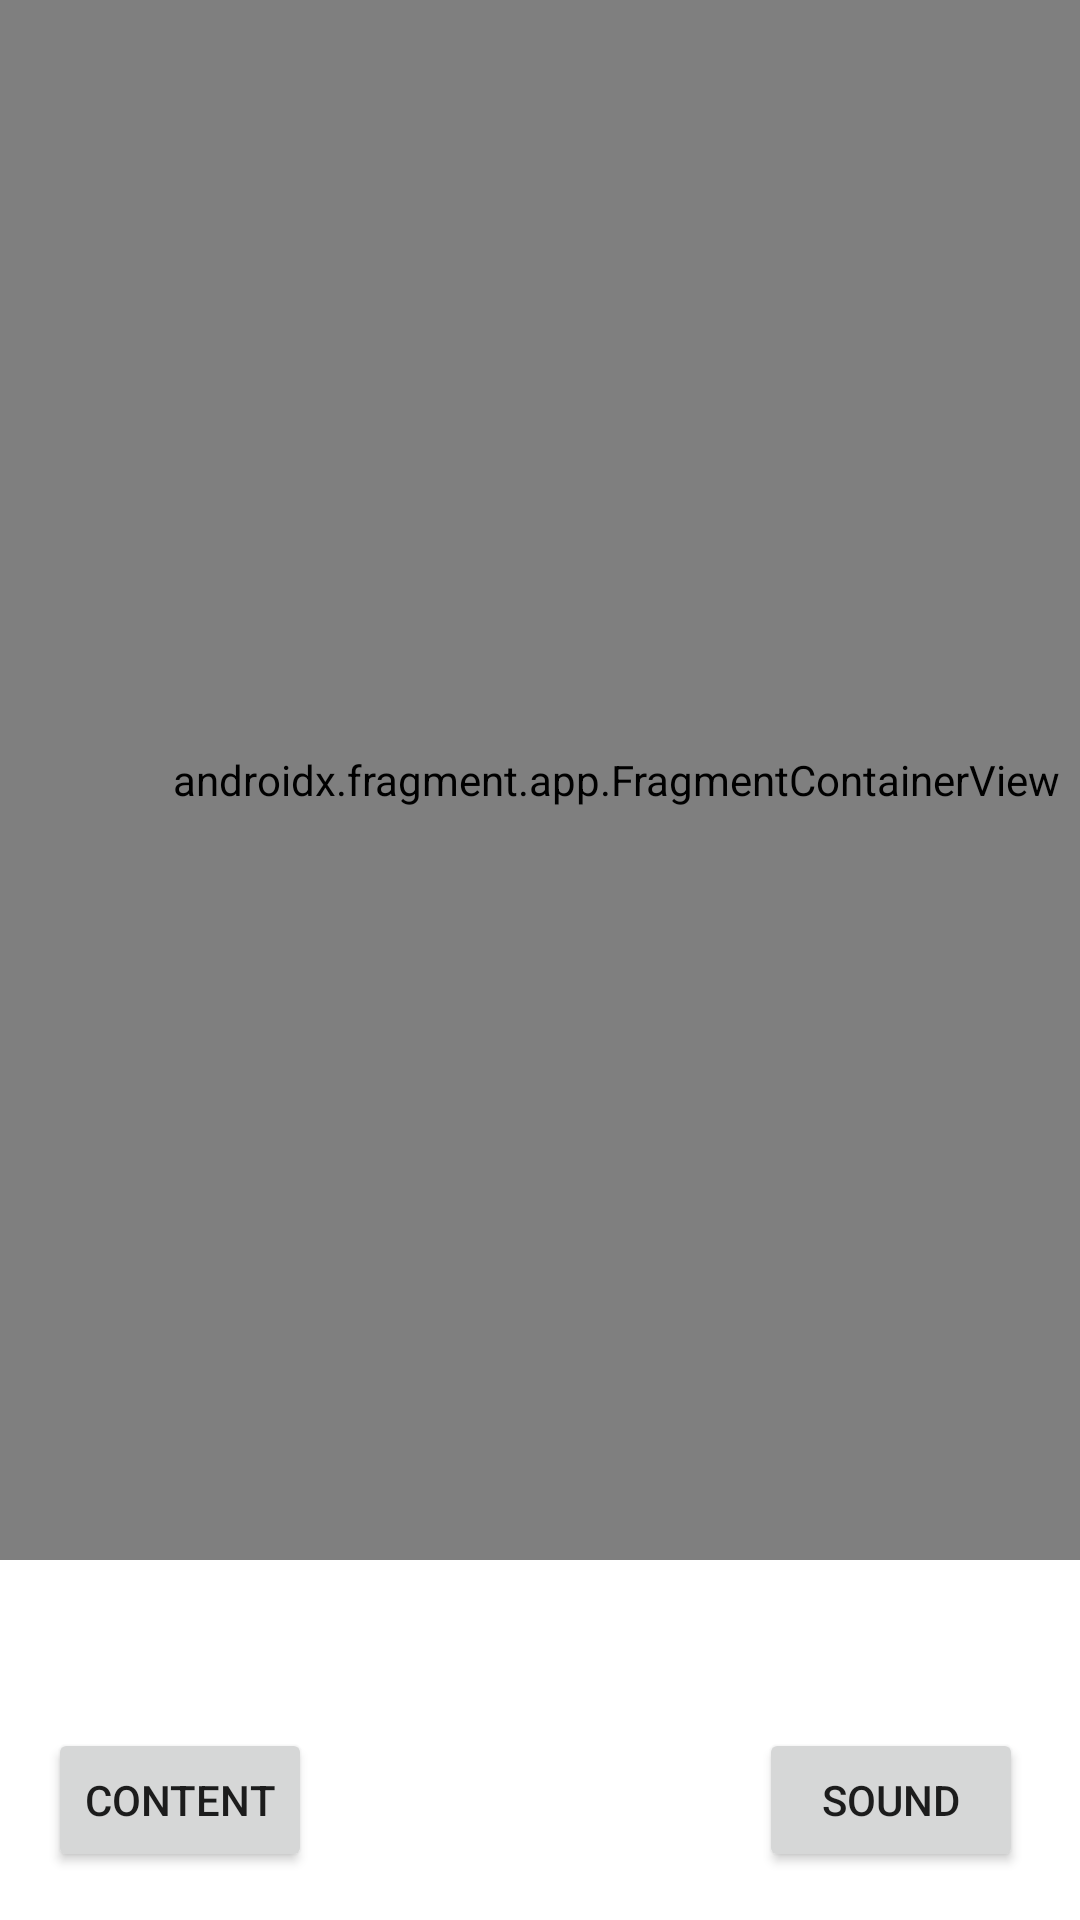

The Android layout XML behind this screen, and the referenced resources:
<!-- AndroidManifest.xml: application theme Theme.FrenchConnection -->
<!-- res/layout/fragment_test.xml -->
<?xml version="1.0" encoding="utf-8"?>
<androidx.constraintlayout.widget.ConstraintLayout xmlns:android="http://schemas.android.com/apk/res/android"
    xmlns:app="http://schemas.android.com/apk/res-auto"
    xmlns:tools="http://schemas.android.com/tools"
    android:layout_width="match_parent"
    android:layout_height="match_parent"
    tools:context=".TestFragment">

    <androidx.fragment.app.FragmentContainerView
        android:id="@+id/testFragmentContainer"
        android:name="com.ingilizceevi.frenchconnection.PictureBuilder"
        android:layout_width="411dp"
        android:layout_height="520dp"
        app:layout_constraintStart_toStartOf="parent"
        app:layout_constraintTop_toTopOf="parent"
        tools:layout="@layout/fragment_picture_builder" />

    <Button
        android:id="@+id/button1"
        android:layout_width="wrap_content"
        android:layout_height="wrap_content"
        android:layout_marginStart="16dp"
        android:layout_marginBottom="16dp"
        android:text="Content"
        app:layout_constraintBottom_toBottomOf="parent"
        app:layout_constraintStart_toStartOf="parent" />

    <Button
        android:id="@+id/button2"
        android:layout_width="wrap_content"
        android:layout_height="wrap_content"
        android:layout_marginEnd="19dp"
        android:layout_marginBottom="16dp"
        android:text="Sound"
        app:layout_constraintBottom_toBottomOf="parent"
        app:layout_constraintEnd_toEndOf="parent" />
</androidx.constraintlayout.widget.ConstraintLayout>
<!-- res/layout/fragment_picture_builder.xml (included above) -->
<?xml version="1.0" encoding="utf-8"?>
<androidx.constraintlayout.widget.ConstraintLayout xmlns:android="http://schemas.android.com/apk/res/android"
    xmlns:app="http://schemas.android.com/apk/res-auto"
    xmlns:tools="http://schemas.android.com/tools"
    android:layout_width="match_parent"
    android:layout_height="match_parent"
    tools:context=".PictureBuilder">


    <ImageView
        android:id="@+id/ContentView"
        android:layout_width="0dp"
        android:layout_height="0dp"
        android:src="@drawable/beau"
        app:layout_constraintBottom_toBottomOf="parent"
        app:layout_constraintEnd_toEndOf="parent"
        app:layout_constraintStart_toStartOf="parent"
        app:layout_constraintTop_toTopOf="parent" />


    <ImageView
        android:id="@+id/GrammerView"
        android:layout_width="100dp"
        android:layout_height="114dp"
        android:layout_gravity="right|bottom"
        app:layout_constraintBottom_toBottomOf="@+id/ContentView"
        app:layout_constraintEnd_toEndOf="@+id/ContentView"
        tools:src="@drawable/question" />


</androidx.constraintlayout.widget.ConstraintLayout>
<!-- resources referenced by this layout -->
<resources>
  <!-- drawable question: png bitmap (drawable, 6713 bytes) -->
  <style name="Theme.FrenchConnection" parent="Theme.MaterialComponents.DayNight.DarkActionBar">
          
          <item name="colorPrimary">@color/purple_500</item>
          <item name="colorPrimaryVariant">@color/purple_700</item>
          <item name="colorOnPrimary">@color/white</item>
          
          <item name="colorSecondary">@color/teal_200</item>
          <item name="colorSecondaryVariant">@color/teal_700</item>
          <item name="colorOnSecondary">@color/black</item>
          
          <item name="android:statusBarColor" tools:targetApi="21">?attr/colorPrimaryVariant</item>
          
      </style>
  <!-- not gathered from this repository: default colours our renderer supplied (Android Studio template values) -->
  <color name="purple_500">#FF6200EE</color>
  <color name="purple_700">#FF3700B3</color>
  <color name="teal_200">#FF03DAC5</color>
  <color name="teal_700">#FF018786</color>
  <color name="black">#FF000000</color>
  <color name="white">#FFFFFFFF</color>
</resources>
